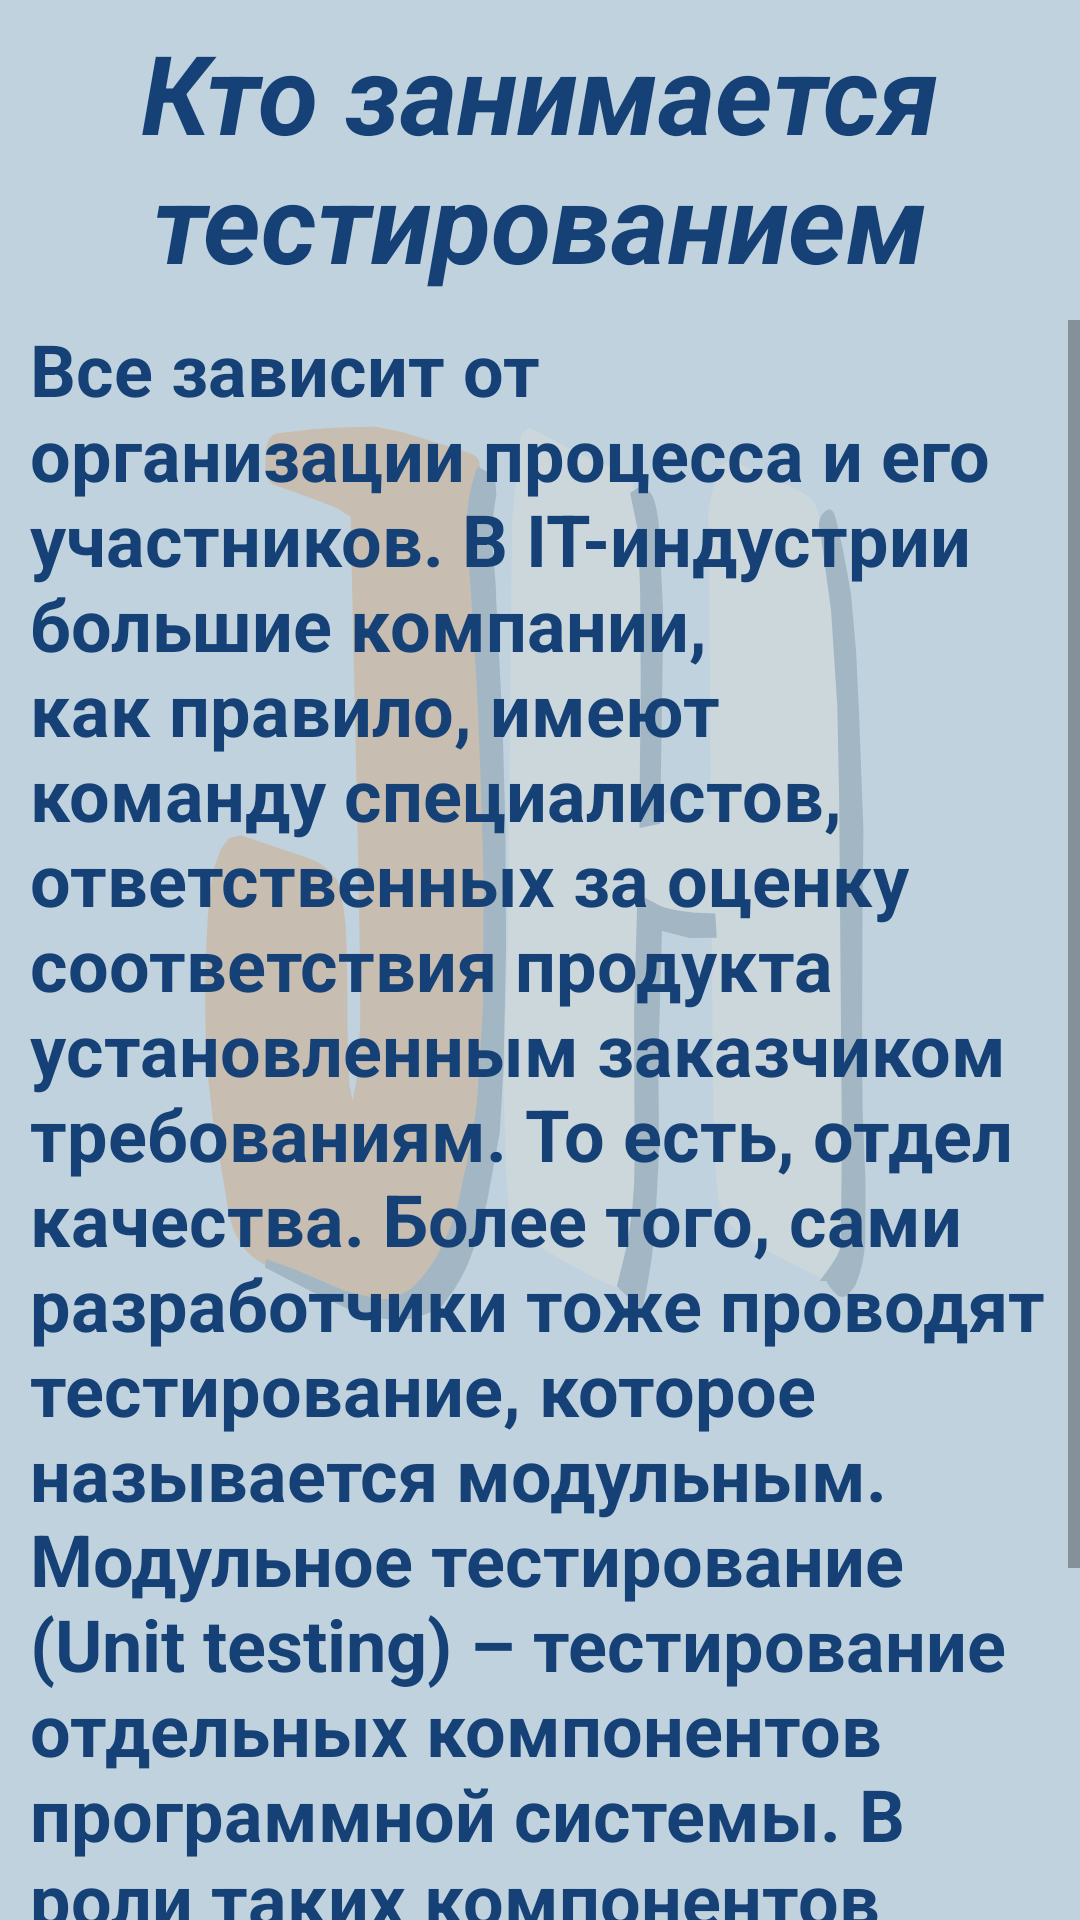

Produce the Android XML layout that renders to this screen, including the resource entries it uses.
<!-- AndroidManifest.xml: application theme Theme.IT -->
<!-- res/layout/activity_qa17.xml -->
<?xml version="1.0" encoding="utf-8"?>
<RelativeLayout xmlns:android="http://schemas.android.com/apk/res/android"
    xmlns:app="http://schemas.android.com/apk/res-auto"
    xmlns:tools="http://schemas.android.com/tools"

    android:layout_width="match_parent"
    android:layout_height="match_parent"
    android:background="#5C5282A0"
    android:orientation="vertical"
    android:visibility="visible"
    tools:context="qa1.QA1_7">

    <ImageView
        android:id="@+id/themes_image"
        android:layout_width="match_parent"
        android:layout_height="match_parent"
        android:alpha="0.2"
        android:background="@drawable/ic_logojhtext"
        android:contentDescription="@string/empty_string"
        android:orientation="vertical"
        app:layout_constraintEnd_toEndOf="parent"
        app:layout_constraintStart_toStartOf="parent"
        app:layout_constraintTop_toTopOf="parent"
        tools:ignore="MissingConstraints,ImageContrastCheck" />

    <LinearLayout
        android:layout_width="match_parent"
        android:layout_height="match_parent"
        android:orientation="vertical"
        app:layout_constraintStart_toStartOf="@id/themes_image"
        app:layout_constraintTop_toTopOf="parent">


        <TextView
            android:id="@+id/qa_view_1_7"
            android:layout_width="match_parent"
            android:layout_height="match_parent"
            android:layout_weight="20"
            android:background="#00FFFFFF"
            android:elegantTextHeight="true"
            android:scaleType="centerInside"
            android:text="@string/WhoIsTesting"
            android:textAlignment="center"
            android:textColor="#154177"
            android:textSize="34sp"
            android:textStyle="bold|italic"
            android:transitionName="example_transition1_7"
            app:autoSizeTextType="uniform"
            tools:ignore="DuplicateSpeakableTextCheck,ImageContrastCheck,NestedWeights" />

        <ScrollView
            android:layout_width="match_parent"
            android:layout_height="match_parent"
            android:layout_weight="4">

            <LinearLayout
                android:layout_width="match_parent"
                android:layout_height="wrap_content"
                android:orientation="vertical">

                <TextView
                    android:id="@+id/textView1_17_1"
                    android:layout_width="match_parent"
                    android:layout_height="wrap_content"
                    android:paddingLeft="10dp"
                    android:paddingRight="10dp"
                    android:text="@string/WhoIsTestingText"
                    android:textAlignment="textStart"
                    android:textColor="#154177"
                    android:textSize="24sp"
                    android:textStyle="bold"
                    app:autoSizeTextType="uniform" />
            </LinearLayout>
        </ScrollView>
    </LinearLayout>
</RelativeLayout>
<!-- resources referenced by this layout -->
<resources>
  <!-- drawable ic_logojhtext: vector/xml drawable (drawable, 4366 chars, omitted) -->
  <string name="WhoIsTesting">Кто занимается тестированием</string>
  <string name="WhoIsTestingText">Все зависит от организации процесса и его участников. В IT-индустрии большие компании, как правило, имеют команду специалистов, ответственных за оценку соответствия продукта установленным заказчиком требованиям. То есть, отдел качества. Более того, сами разработчики тоже проводят тестирование, которое называется модульным. Модульное тестирование (Unit testing) – тестирование отдельных компонентов программной системы. В роли таких компонентов обычно выступают функции или классы. В большинстве случаев, в процесс тестирования вовлечены такие специалисты:</string>
  <string name="empty_string"> </string>
  <style name="Theme.IT" parent="Theme.MaterialComponents.DayNight.NoActionBar">
          
          <item name="colorPrimary">#154177</item>
          <item name="colorPrimaryVariant">#154177</item>
          <item name="colorOnPrimary">@color/white</item>
          
          <item name="colorSecondary">@color/teal_200</item>
          <item name="colorSecondaryVariant">@color/teal_700</item>
          <item name="colorOnSecondary">@color/black</item>
          
          <item name="android:statusBarColor" tools:targetApi="l">?attr/colorPrimaryVariant</item>
          
          <item name="android:windowContentTransitions">true</item>
      </style>
  <color name="white">#FFFFFFFF</color>
  <color name="teal_200">#FF03DAC5</color>
  <color name="teal_700">#FF018786</color>
  <color name="black">#FF000000</color>
</resources>
